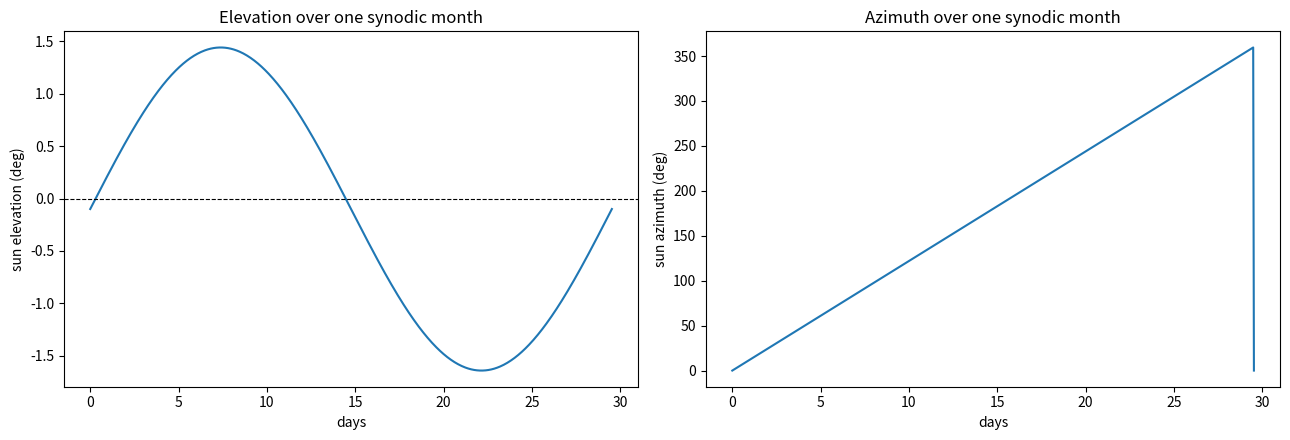

Source code (Python): (Note: this script raises an exception after producing the figure.)
import numpy as np
import matplotlib.pyplot as plt

SITE_LAT_DEG = -89.9

OBLIQUITY_DEG = 1.54

SYNODIC_HOURS = 29.53 * 24


def sun_position(hours, lat_deg=SITE_LAT_DEG, obliquity_deg=OBLIQUITY_DEG):
    """
    Analytic sun position at a lunar polar site.
    Returns (elevation_deg, azimuth_deg).

    Approximation: sub-solar latitude oscillates with the obliquity over
    one synodic month; azimuth sweeps a full 360 degrees in the same period.
    """
    lat = np.radians(lat_deg)
    phase = 2 * np.pi * hours / SYNODIC_HOURS

    subsolar_lat = np.radians(obliquity_deg) * np.sin(phase)

    elevation = np.degrees(subsolar_lat - lat) - 90.0
    
    azimuth = np.degrees(phase) % 360.0

    return elevation, azimuth


if __name__ == "__main__":
    hours = np.linspace(0, SYNODIC_HOURS, 720)
    elev, azim = sun_position(hours)

    print("elevation min (deg):", float(elev.min()))
    print("elevation max (deg):", float(elev.max()))
    print("hours per full azimuth sweep:", SYNODIC_HOURS)

    fig, ax = plt.subplots(1, 2, figsize=(13, 4.5))

    ax[0].plot(hours / 24, elev)
    ax[0].axhline(0, color="k", lw=0.8, ls="--")
    ax[0].set_xlabel("days")
    ax[0].set_ylabel("sun elevation (deg)")
    ax[0].set_title("Elevation over one synodic month")

    ax[1].plot(hours / 24, azim)
    ax[1].set_xlabel("days")
    ax[1].set_ylabel("sun azimuth (deg)")
    ax[1].set_title("Azimuth over one synodic month")

    plt.tight_layout()
    plt.savefig("figures/sun_geometry.png", dpi=150)
    print("saved figures/sun_geometry.png")
